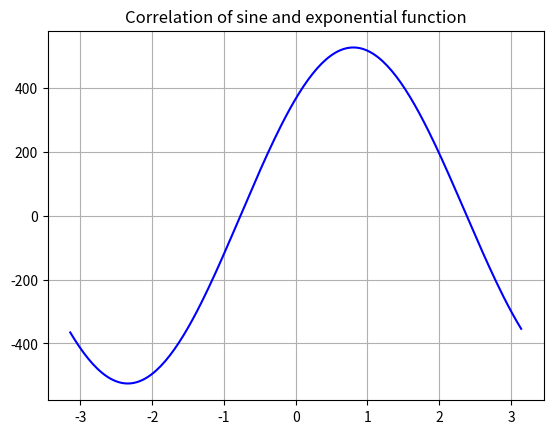

Reproduce this figure in Python.
##    Tutorial3 Question2
##  a)The correlation function f★g is ∫f(x)g(x+y). Through a similar proof, one can show
#  f★g=ift(dft(f)*conj(dft(g))).
#
from numpy import linspace,arange,real,sin,cos,exp,conj,pi
from numpy.fft import fft,ifft
from matplotlib import pyplot as plt
def corrl(f,g):
    ftf = fft(f)
    cjg = conj(fft(g))
    return ifft(ftf*cjg)

x = linspace(-pi,pi,200)
f = sin(x)
g = exp(-x)
h = corrl(f,g)
h1 = real(h)
plt.plot(x,h1,'b')
plt.title('Correlation of sine and exponential function')
plt.grid(True)
plt.show()
